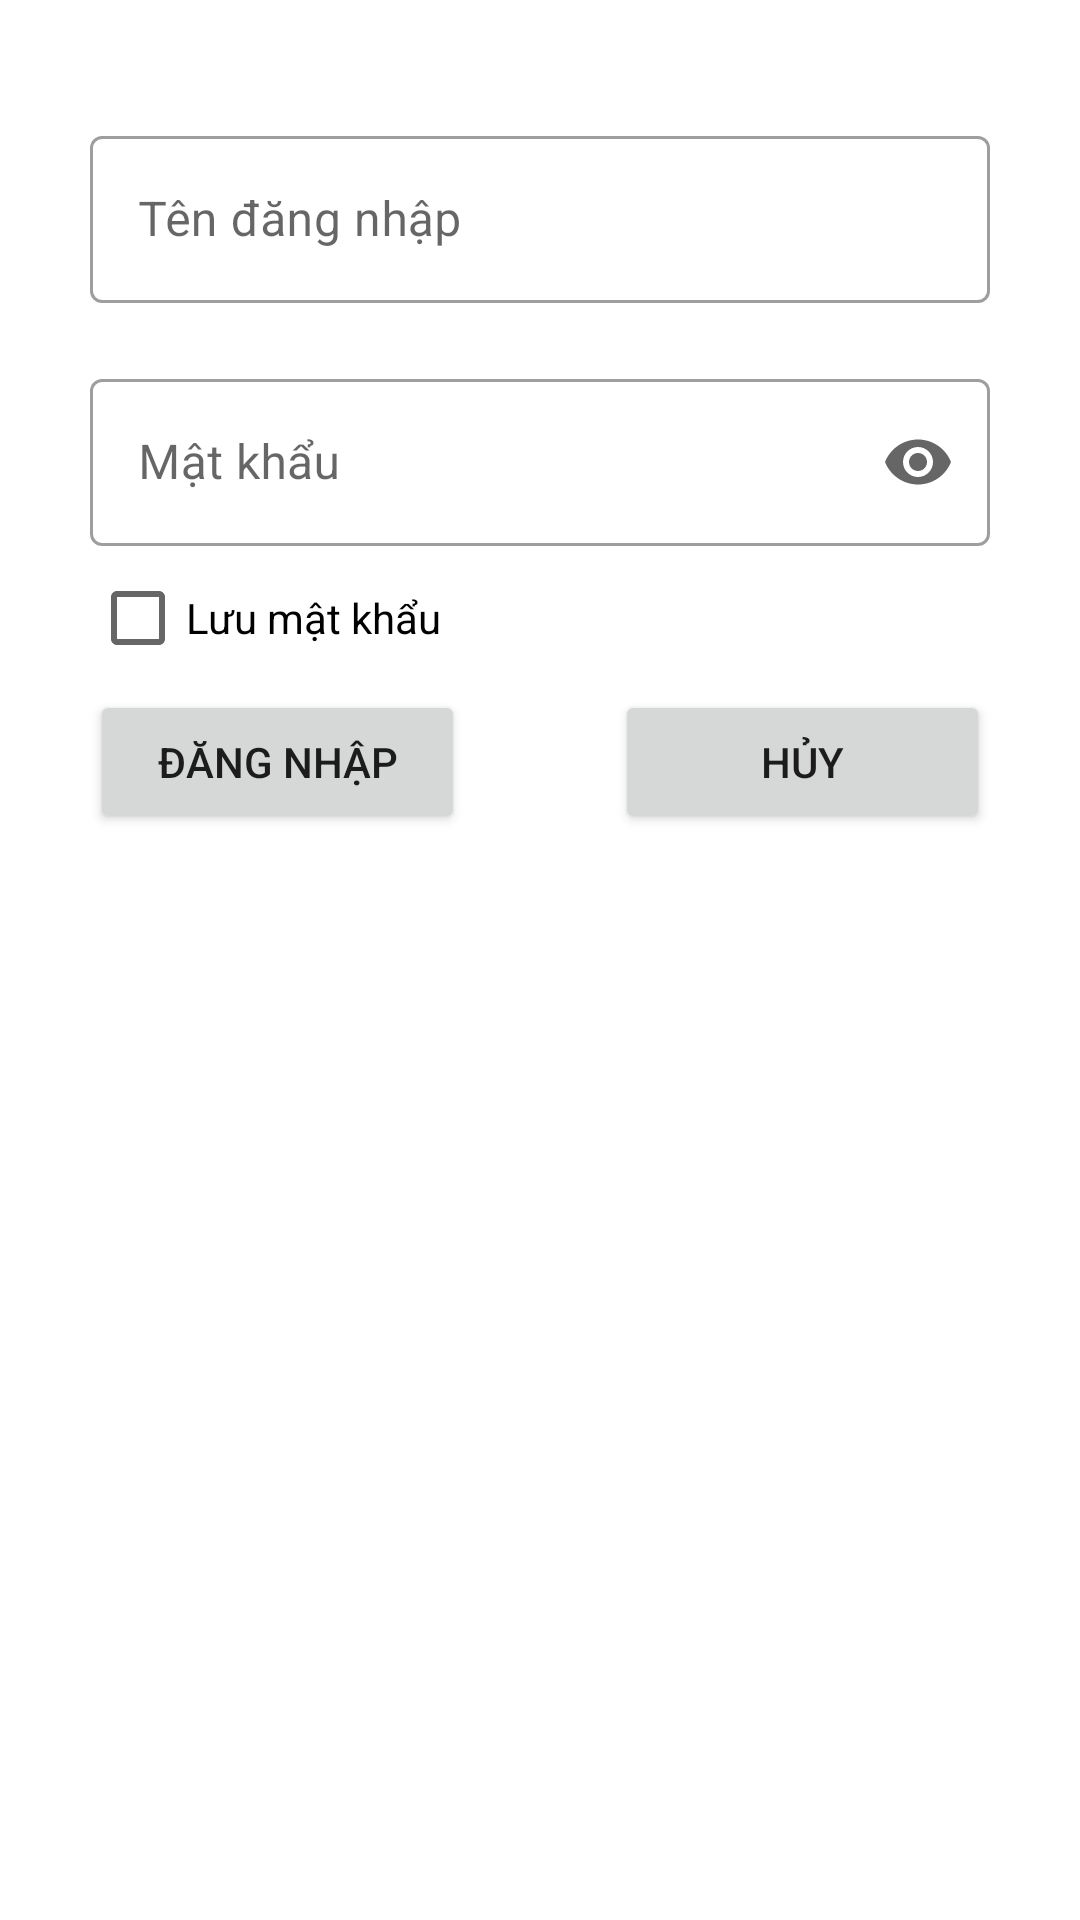

Android layout source for this screen:
<!-- AndroidManifest.xml: application theme Theme.Namnhph14161_ASM_DuAnMau -->
<!-- res/layout/activity_login.xml -->
<?xml version="1.0" encoding="utf-8"?>
<LinearLayout xmlns:android="http://schemas.android.com/apk/res/android"
    xmlns:app="http://schemas.android.com/apk/res-auto"
    xmlns:tools="http://schemas.android.com/tools"
    android:layout_width="match_parent"
    android:layout_height="match_parent"
    android:orientation="vertical"
    tools:context=".Login">

    <ImageView
        android:layout_width="wrap_content"
        android:layout_height="wrap_content"
        android:src="@drawable/logo"
        android:layout_gravity="center"
        android:layout_marginTop="20dp"
        android:layout_marginBottom="20dp"/>
    <com.google.android.material.textfield.TextInputLayout
        android:layout_width="match_parent"
        android:layout_height="wrap_content"
        android:id="@+id/til_Username"
        android:layout_marginLeft="30dp"
        android:layout_marginRight="30dp"
        app:hintTextColor="#009688"

        style="@style/Widget.MaterialComponents.TextInputLayout.OutlinedBox">


        <com.google.android.material.textfield.TextInputEditText
            android:id="@+id/edUserName"
            android:layout_width="match_parent"
            android:layout_height="wrap_content"
            android:hint="Tên đăng nhập" />
    </com.google.android.material.textfield.TextInputLayout>

    <com.google.android.material.textfield.TextInputLayout
        android:layout_width="match_parent"
        android:layout_height="wrap_content"
        android:id="@+id/til_Password"
        android:layout_marginLeft="30dp"
        android:layout_marginRight="30dp"
        android:layout_marginTop="20dp"
        app:endIconMode="password_toggle"
        app:hintTextColor="#009688"
        style="@style/Widget.MaterialComponents.TextInputLayout.OutlinedBox">


        <com.google.android.material.textfield.TextInputEditText
            android:id="@+id/edPasswosrd"
            android:layout_width="match_parent"
            android:layout_height="wrap_content"
            android:hint="Mật khẩu"
            android:inputType="textPassword" />
    </com.google.android.material.textfield.TextInputLayout>
    <CheckBox
        android:layout_width="wrap_content"
        android:layout_height="wrap_content"
        android:layout_marginLeft="30dp"
        android:text="Lưu mật khẩu"
        android:id="@+id/chk_luumk"/>
    <LinearLayout
        android:layout_width="match_parent"
        android:layout_height="wrap_content"
        android:layout_marginLeft="30dp"
        android:layout_marginRight="30dp"
        android:orientation="horizontal">

        <Button
            android:id="@+id/btn_login"
            android:layout_width="130dp"
            android:layout_height="wrap_content"
            android:layout_weight="0.5"
            android:text="Đăng nhập" />

        <Button
            android:id="@+id/btn_huy"
            android:layout_width="130dp"
            android:layout_height="wrap_content"
            android:layout_weight="0.5"
            android:layout_marginLeft="50dp"
            android:text="Hủy" />

    </LinearLayout>

</LinearLayout>
<!-- resources referenced by this layout -->
<resources>
  <style name="Theme.Namnhph14161_ASM_DuAnMau" parent="Theme.MaterialComponents.DayNight.DarkActionBar">
          
          <item name="colorPrimary">@color/purple_500</item>
          <item name="colorPrimaryVariant">@color/purple_700</item>
          <item name="colorOnPrimary">@color/white</item>
          
          <item name="colorSecondary">@color/teal_200</item>
          <item name="colorSecondaryVariant">@color/teal_700</item>
          <item name="colorOnSecondary">@color/black</item>
          
          <item name="android:statusBarColor" tools:targetApi="l">?attr/colorPrimaryVariant</item>
          
          <item name="android:windowActionBar">false</item>
      </style>
  <!-- not gathered from this repository: default colours our renderer supplied (Android Studio template values) -->
  <color name="purple_500">#FF6200EE</color>
  <color name="purple_700">#FF3700B3</color>
  <color name="teal_200">#FF03DAC5</color>
  <color name="teal_700">#FF018786</color>
  <color name="black">#FF000000</color>
  <color name="white">#FFFFFFFF</color>
</resources>
